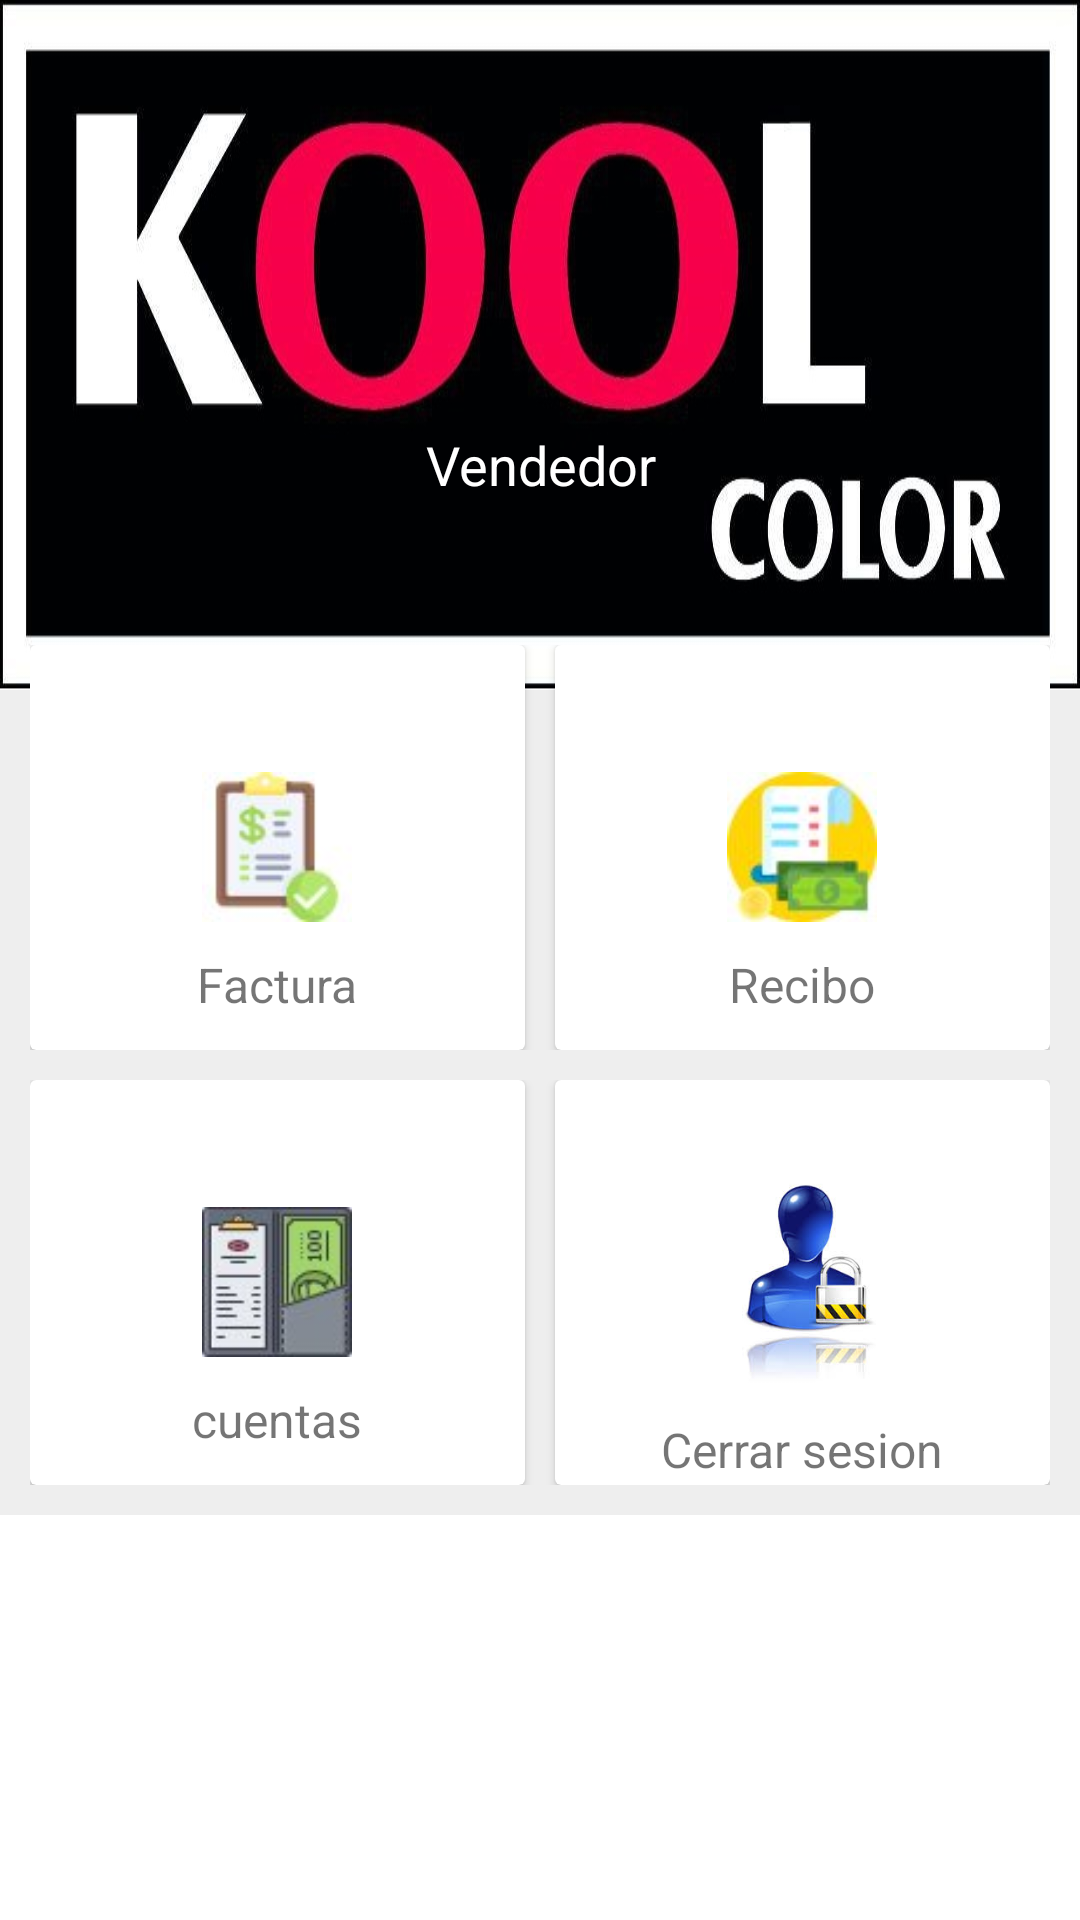

Layout XML and referenced resources for this Android screen:
<!-- AndroidManifest.xml: application theme Theme.MyApplication -->
<!-- res/layout/activity_main_menu.xml -->
<RelativeLayout xmlns:android="http://schemas.android.com/apk/res/android"
    xmlns:app="http://schemas.android.com/apk/res-auto"
    xmlns:tools="http://schemas.android.com/tools"
    android:id="@+id/scrollView2"
    android:layout_width="match_parent"
    android:layout_height="match_parent"
    tools:context=".MainMenu">


   <ScrollView
       android:layout_width="fill_parent"
       android:layout_height="fill_parent"
       android:layout_alignParentTop="true"
       android:layout_alignParentLeft="true">

       <LinearLayout
           android:layout_width="fill_parent"
           android:layout_height="fill_parent"
           android:orientation="vertical"
           android:id="@+id/Layout_menu">
           <RelativeLayout
               android:layout_width="fill_parent"
               android:layout_height="fill_parent"
               android:background="#EEEEEE">

               <LinearLayout
                   android:layout_width="match_parent"
                   android:layout_height="230dp"
                   android:orientation="vertical"
                   android:gravity="center"
                   android:background="@drawable/logo2"
                   android:id="@+id/fondo">


                   <TextView
                       android:layout_width="match_parent"
                       android:layout_height="wrap_content"
                       android:text="Vendedor"
                       android:textSize="18sp"
                       android:gravity="center"
                       android:textColor="@color/white"
                       android:layout_marginTop="80dp"
                       android:id="@+id/tv_titulo"/>

               </LinearLayout>


              <LinearLayout
                  android:layout_width="match_parent"
                  android:layout_height="wrap_content"
                  android:orientation="vertical"
                  android:layout_marginTop="215dp"
                  android:layout_marginLeft="10dp"
                  android:layout_marginRight="10dp">

                  <LinearLayout
                      android:layout_width="match_parent"
                      android:layout_height="135dp"
                      android:orientation="horizontal"
                      android:layout_marginBottom="10dp">

                    <androidx.cardview.widget.CardView
                        android:layout_width="0dp"
                        android:layout_height="match_parent"
                        android:layout_weight="1"
                        android:layout_gravity="center"
                        android:layout_marginRight="5dp">
                        <RelativeLayout
                            android:layout_width="match_parent"
                            android:layout_height="match_parent">


                            <ImageView
                                android:layout_width="50dp"
                                android:layout_height="50dp"
                                android:src="@drawable/factura"
                                android:layout_centerInParent="true"
                                android:id="@+id/imagenfactura"/>

                            <TextView
                                android:layout_width="wrap_content"
                                android:layout_height="wrap_content"
                                android:text="Factura"
                                android:textSize="16sp"
                                android:layout_below="@+id/imagenfactura"
                                android:layout_centerHorizontal="true"
                                android:layout_marginTop="10dp"/>
                            <Button
                                android:layout_width="match_parent"
                                android:layout_height="match_parent"
                                android:background="@android:color/transparent"
                                android:id="@+id/btnfactura"/>
                        </RelativeLayout>
                    </androidx.cardview.widget.CardView>



                      <androidx.cardview.widget.CardView
                          android:layout_width="0dp"
                          android:layout_height="match_parent"
                          android:layout_weight="1"
                          android:layout_gravity="center"
                          android:layout_marginLeft="5dp">
                          <RelativeLayout
                              android:layout_width="match_parent"
                              android:layout_height="match_parent">


                              <ImageView
                                  android:layout_width="50dp"
                                  android:layout_height="50dp"
                                  android:src="@drawable/recibo"
                                  android:layout_centerInParent="true"
                                  android:id="@+id/imagenrecibo"/>

                              <TextView
                                  android:layout_width="wrap_content"
                                  android:layout_height="wrap_content"
                                  android:text="Recibo"
                                  android:textSize="16sp"
                                  android:layout_below="@+id/imagenrecibo"
                                  android:layout_centerHorizontal="true"
                                  android:layout_marginTop="10dp"/>
                              <Button
                                  android:layout_width="match_parent"
                                  android:layout_height="match_parent"
                                  android:background="@android:color/transparent"
                                  android:id="@+id/btnrecibo"/>
                          </RelativeLayout>
                      </androidx.cardview.widget.CardView>

                  </LinearLayout>

                  <LinearLayout
                      android:layout_width="match_parent"
                      android:layout_height="135dp"
                      android:orientation="horizontal"
                      android:layout_marginBottom="10dp">

                      <androidx.cardview.widget.CardView
                          android:layout_width="0dp"
                          android:layout_height="match_parent"
                          android:layout_weight="1"
                          android:layout_gravity="center"
                          android:layout_marginRight="5dp">
                          <RelativeLayout
                              android:layout_width="match_parent"
                              android:layout_height="match_parent">


                              <ImageView
                                  android:layout_width="50dp"
                                  android:layout_height="50dp"
                                  android:src="@drawable/cuenta"
                                  android:layout_centerInParent="true"
                                  android:id="@+id/imagencuentas"/>

                              <TextView
                                  android:layout_width="wrap_content"
                                  android:layout_height="wrap_content"
                                  android:text="@string/cuentas"
                                  android:textSize="16sp"
                                  android:layout_below="@+id/imagencuentas"
                                  android:layout_centerHorizontal="true"
                                  android:layout_marginTop="10dp"/>
                              <Button
                                  android:layout_width="match_parent"
                                  android:layout_height="match_parent"
                                  android:background="@android:color/transparent"
                                  android:id="@+id/btncuenta"/>
                          </RelativeLayout>
                      </androidx.cardview.widget.CardView>



                      <androidx.cardview.widget.CardView
                          android:layout_width="0dp"
                          android:layout_height="match_parent"
                          android:layout_weight="1"
                          android:layout_gravity="center"
                          android:layout_marginLeft="5dp">
                          <RelativeLayout
                              android:layout_width="match_parent"
                              android:layout_height="match_parent">


                              <ImageView
                                  android:layout_width="70dp"
                                  android:layout_height="70dp"
                                  android:src="@drawable/log_out"
                                  android:layout_centerInParent="true"
                                  android:id="@+id/imagensesion"/>

                              <TextView
                                  android:layout_width="wrap_content"
                                  android:layout_height="wrap_content"
                                  android:text="Cerrar sesion"
                                  android:textSize="16sp"
                                  android:layout_below="@+id/imagensesion"
                                  android:layout_centerHorizontal="true"
                                  android:layout_marginTop="10dp"/>
                              <Button
                                  android:layout_width="match_parent"
                                  android:layout_height="match_parent"
                                  android:background="@android:color/transparent"
                                  android:id="@+id/CerrarSesion"/>
                          </RelativeLayout>
                      </androidx.cardview.widget.CardView>

                  </LinearLayout>

              </LinearLayout>


           </RelativeLayout>
       </LinearLayout>
   </ScrollView>
</RelativeLayout>
<!-- resources referenced by this layout -->
<resources>
  <color name="white">#FFFFFFFF</color>
  <!-- drawable cuenta: jpg bitmap (drawable, 2154 bytes) -->
  <!-- drawable factura: jpg bitmap (drawable, 1631 bytes) -->
  <!-- drawable log_out: jpg bitmap (drawable, 6356 bytes) -->
  <!-- drawable logo2: jpg bitmap (drawable, 56573 bytes) -->
  <!-- drawable recibo: jpg bitmap (drawable, 1979 bytes) -->
  <string name="cuentas">cuentas</string>
  <style name="Theme.MyApplication" parent="Theme.MaterialComponents.DayNight.DarkActionBar">
          
          <item name="colorPrimary">@color/primary</item>
          <item name="colorPrimaryVariant">@color/accent</item>
          <item name="colorOnPrimary">@color/white</item>
          
          <item name="colorSecondary">@color/accent</item>
          <item name="colorSecondaryVariant">@color/teal_700</item>
          <item name="colorOnSecondary">@color/black</item>
          
          <item name="android:statusBarColor" tools:targetApi="l">?attr/colorPrimaryVariant</item>
          
      </style>
  <color name="primary">#EC2E20</color>
  <color name="accent">#009688</color>
  <color name="teal_700">#FF018786</color>
  <color name="black">#FF000000</color>
</resources>
